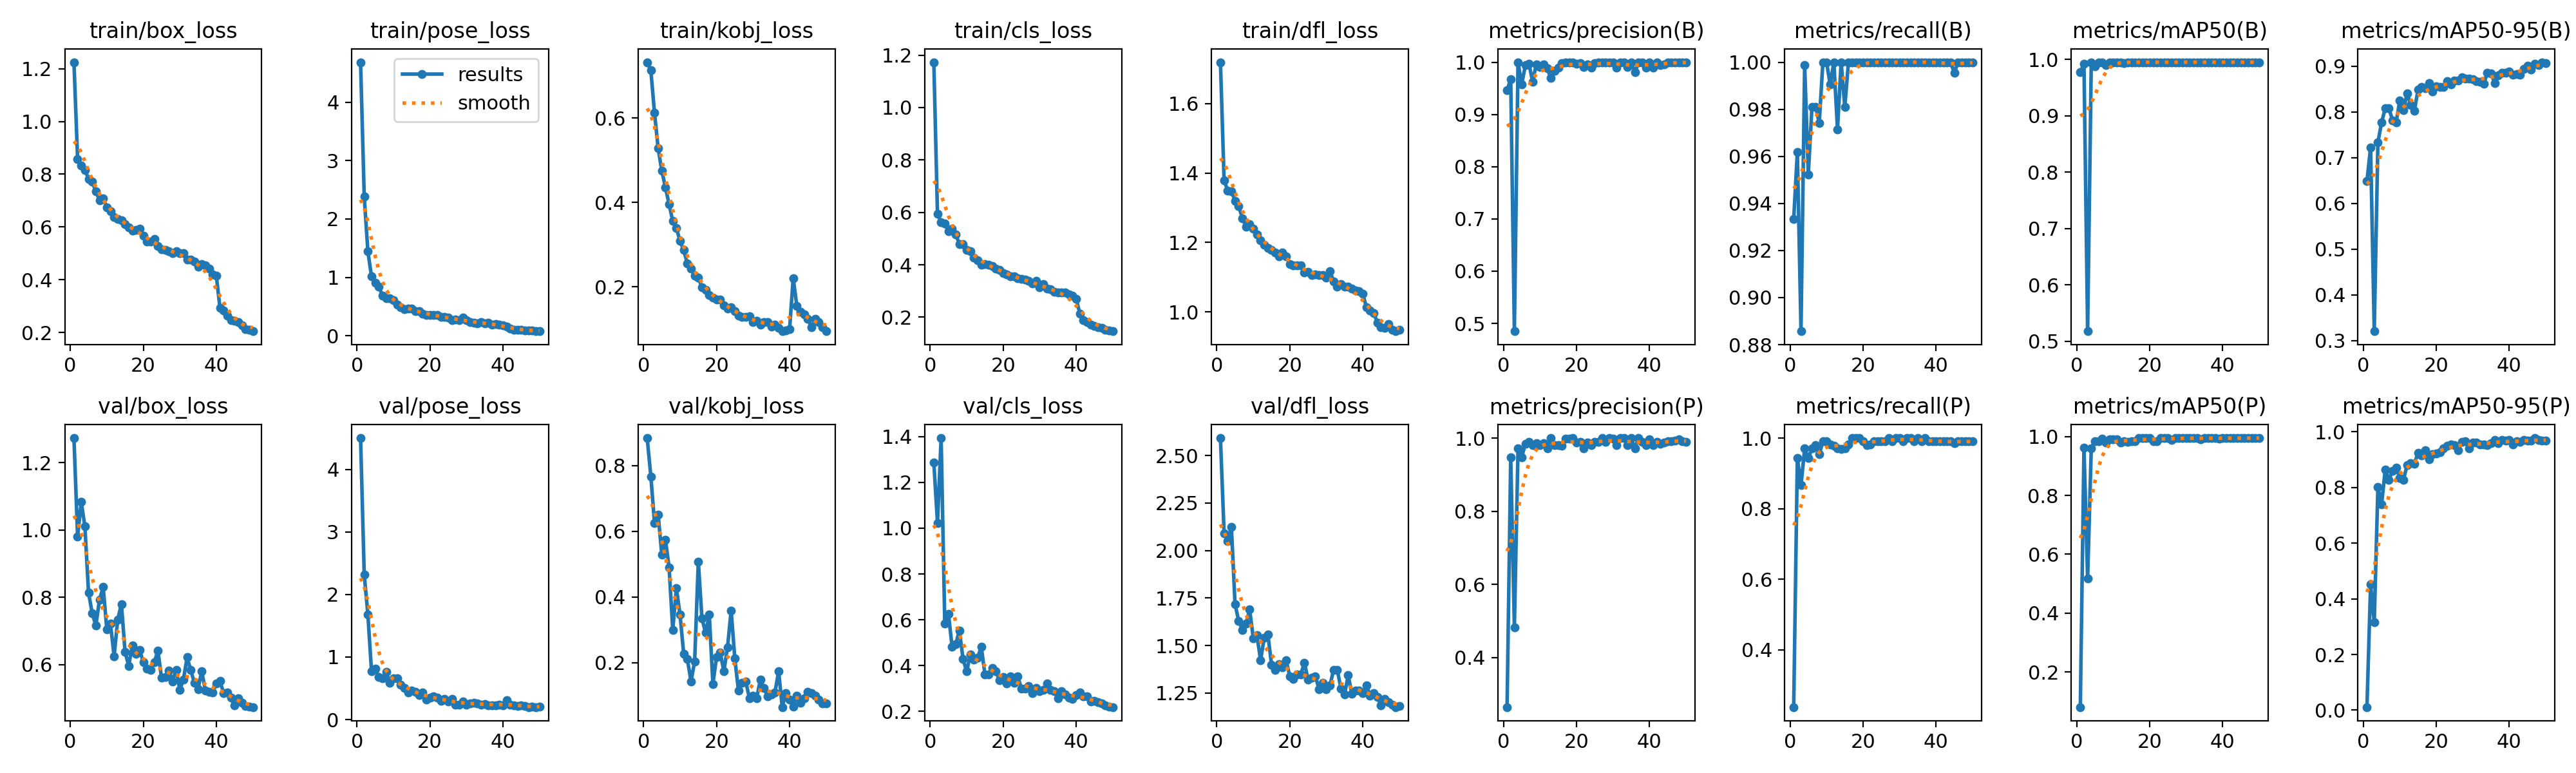

Source data for this figure (header and first rows):
epoch, time, train/box_loss, train/pose_loss, train/kobj_loss, train/cls_loss, train/dfl_loss, metrics/precision(B), metrics/recall(B), metrics/mAP50(B), metrics/mAP50-95(B), metrics/precision(P), metrics/recall(P), metrics/mAP50(P), metrics/mAP50-95(P), val/box_loss, val/pose_loss, val/kobj_loss, val/cls_loss, val/dfl_loss, lr/pg0, lr/pg1, lr/pg2
1, 25.38, 1.225, 4.683, 0.7328, 1.173, 1.719, 0.9468, 0.9333, 0.9776, 0.6487, 0.2647, 0.2381, 0.08072, 0.01113, 1.274, 4.501, 0.8841, 1.287, 2.592, 0.0006545, 0.0006545, 0.0006545
2, 42.75, 0.858, 2.387, 0.7133, 0.5951, 1.378, 0.9672, 0.9619, 0.992, 0.7222, 0.9475, 0.9429, 0.9626, 0.4517, 0.9814, 2.32, 0.7673, 1.023, 2.09, 0.001295, 0.001295, 0.001295
3, 60.01, 0.833, 1.445, 0.6124, 0.5628, 1.35, 0.4851, 0.8857, 0.5178, 0.3204, 0.4828, 0.8667, 0.5174, 0.3156, 1.083, 1.681, 0.626, 1.393, 2.05, 0.001909, 0.001909, 0.001909
4, 76.66, 0.815, 1.015, 0.5285, 0.5575, 1.347, 1, 0.9988, 0.995, 0.7333, 0.9714, 0.9702, 0.9599, 0.8011, 1.011, 0.7736, 0.651, 0.5834, 2.124, 0.001881, 0.001881, 0.001881
5, 93.76, 0.7826, 0.9133, 0.4751, 0.5276, 1.32, 0.9572, 0.9524, 0.9874, 0.7766, 0.9473, 0.9429, 0.9851, 0.7386, 0.8135, 0.8162, 0.5287, 0.6266, 1.718, 0.001842, 0.001842, 0.001842
6, 110.2, 0.7707, 0.8419, 0.4356, 0.537, 1.304, 0.994, 0.9809, 0.9944, 0.8076, 0.9843, 0.9714, 0.9837, 0.8633, 0.7526, 0.6828, 0.5746, 0.4826, 1.631, 0.001802, 0.001802, 0.001802
7, 127, 0.7352, 0.6896, 0.3957, 0.5162, 1.27, 0.9972, 0.9809, 0.994, 0.8082, 0.9904, 0.9804, 0.9922, 0.828, 0.7166, 0.66, 0.4901, 0.4935, 1.583, 0.001762, 0.001762, 0.001762
8, 144.2, 0.7005, 0.6424, 0.3555, 0.4797, 1.246, 0.9624, 0.9742, 0.9903, 0.7816, 0.9804, 0.9538, 0.9804, 0.8585, 0.7923, 0.764, 0.3002, 0.5539, 1.617, 0.001723, 0.001723, 0.001723
9, 161.2, 0.7087, 0.6387, 0.3393, 0.4795, 1.253, 0.9962, 1, 0.995, 0.7774, 0.9867, 0.9905, 0.9911, 0.872, 0.8312, 0.5895, 0.4268, 0.4289, 1.689, 0.001683, 0.001683, 0.001683
10, 177.9, 0.6729, 0.6136, 0.3084, 0.4568, 1.24, 0.9909, 1, 0.995, 0.8245, 0.9811, 0.9905, 0.9913, 0.8345, 0.7055, 0.6621, 0.3458, 0.374, 1.538, 0.001644, 0.001644, 0.001644
11, 195.2, 0.6604, 0.5385, 0.2868, 0.4516, 1.223, 0.9955, 0.9905, 0.995, 0.8031, 0.9859, 0.9809, 0.9917, 0.8276, 0.7218, 0.6575, 0.2264, 0.4493, 1.553, 0.001604, 0.001604, 0.001604
12, 212.4, 0.6374, 0.4871, 0.2553, 0.4261, 1.206, 0.9881, 1, 0.9949, 0.8411, 0.9716, 0.9776, 0.9796, 0.8803, 0.625, 0.5523, 0.211, 0.4259, 1.423, 0.001564, 0.001564, 0.001564
13, 230.5, 0.6299, 0.4514, 0.2436, 0.4171, 1.193, 0.9697, 0.9714, 0.9934, 0.8152, 1, 0.9707, 0.985, 0.8877, 0.7343, 0.5031, 0.1434, 0.434, 1.542, 0.001525, 0.001525, 0.001525
14, 248, 0.6248, 0.4682, 0.2261, 0.4011, 1.185, 0.9836, 1, 0.9949, 0.802, 0.9807, 0.9691, 0.9809, 0.885, 0.7798, 0.4346, 0.2036, 0.4821, 1.558, 0.001485, 0.001485, 0.001485
15, 264.7, 0.6093, 0.4637, 0.2211, 0.4017, 1.179, 0.9897, 0.9809, 0.9948, 0.8492, 0.9813, 0.9714, 0.9844, 0.9252, 0.6379, 0.4659, 0.5085, 0.3619, 1.399, 0.001446, 0.001446, 0.001446
16, 281.9, 0.5978, 0.4217, 0.1991, 0.3993, 1.172, 0.9981, 1, 0.995, 0.8539, 0.9791, 0.9809, 0.9837, 0.9152, 0.5964, 0.4457, 0.3347, 0.3604, 1.371, 0.001406, 0.001406, 0.001406
17, 298.5, 0.5852, 0.4211, 0.1934, 0.3941, 1.161, 0.999, 1, 0.995, 0.8512, 0.999, 1, 0.995, 0.9325, 0.6576, 0.3918, 0.2909, 0.3902, 1.401, 0.001366, 0.001366, 0.001366
18, 315.9, 0.5879, 0.3788, 0.1809, 0.3854, 1.172, 0.9991, 1, 0.995, 0.8623, 0.9991, 1, 0.995, 0.9022, 0.6318, 0.4378, 0.3467, 0.3743, 1.385, 0.001327, 0.001327, 0.001327
19, 332.8, 0.5942, 0.3613, 0.1741, 0.3816, 1.16, 0.9993, 1, 0.995, 0.844, 0.9993, 1, 0.995, 0.9193, 0.6433, 0.3171, 0.1354, 0.3348, 1.421, 0.001287, 0.001287, 0.001287
20, 349.2, 0.5672, 0.358, 0.1692, 0.3679, 1.137, 0.997, 1, 0.995, 0.8558, 0.9881, 0.9905, 0.995, 0.9231, 0.6073, 0.3481, 0.2178, 0.3508, 1.339, 0.001248, 0.001248, 0.001248
21, 365.3, 0.5441, 0.3597, 0.1703, 0.3642, 1.133, 0.9987, 1, 0.995, 0.8542, 0.9904, 0.9792, 0.9846, 0.9273, 0.5875, 0.3733, 0.2301, 0.3225, 1.323, 0.001208, 0.001208, 0.001208
22, 382.1, 0.5436, 0.3624, 0.1555, 0.357, 1.135, 0.9904, 1, 0.995, 0.855, 0.9715, 0.9809, 0.9841, 0.9394, 0.5846, 0.3494, 0.1739, 0.3542, 1.348, 0.001168, 0.001168, 0.001168
23, 399.8, 0.555, 0.3222, 0.1488, 0.3571, 1.134, 0.9955, 1, 0.995, 0.867, 0.9881, 0.9905, 0.9949, 0.9506, 0.6064, 0.3041, 0.2461, 0.325, 1.347, 0.001129, 0.001129, 0.001129
24, 417.5, 0.5274, 0.326, 0.1515, 0.3478, 1.113, 0.9897, 1, 0.9947, 0.8597, 0.9802, 0.9905, 0.9945, 0.9533, 0.6411, 0.334, 0.3592, 0.3526, 1.41, 0.001089, 0.001089, 0.001089
25, 433.8, 0.5162, 0.3161, 0.1423, 0.345, 1.115, 0.9988, 1, 0.995, 0.8688, 0.9893, 0.9905, 0.9949, 0.9511, 0.5604, 0.2889, 0.2128, 0.299, 1.32, 0.00105, 0.00105, 0.00105
26, 450.7, 0.5138, 0.2647, 0.132, 0.3429, 1.106, 0.9993, 1, 0.995, 0.8679, 0.9898, 0.9905, 0.9891, 0.9344, 0.5634, 0.3284, 0.1155, 0.299, 1.33, 0.00101, 0.00101, 0.00101
27, 467.3, 0.5082, 0.2757, 0.1278, 0.3375, 1.107, 0.9992, 1, 0.995, 0.8751, 0.9992, 1, 0.995, 0.9631, 0.5824, 0.2343, 0.1378, 0.3108, 1.339, 0.0009704, 0.0009704, 0.0009704
28, 485.2, 0.5016, 0.2727, 0.128, 0.3277, 1.105, 0.9994, 1, 0.995, 0.8726, 0.9899, 0.9905, 0.9949, 0.9662, 0.5505, 0.237, 0.1426, 0.2808, 1.272, 0.0009308, 0.0009308, 0.0009308
29, 503.3, 0.507, 0.3085, 0.1295, 0.3386, 1.105, 0.9992, 1, 0.995, 0.8733, 0.9992, 1, 0.995, 0.9416, 0.585, 0.2915, 0.09209, 0.3022, 1.303, 0.0008912, 0.0008912, 0.0008912
30, 520.1, 0.4999, 0.2664, 0.1155, 0.3145, 1.099, 0.9992, 1, 0.995, 0.8715, 0.9992, 1, 0.995, 0.9606, 0.5252, 0.239, 0.1004, 0.2894, 1.271, 0.0008516, 0.0008516, 0.0008516
31, 536.9, 0.4998, 0.2367, 0.1192, 0.3262, 1.117, 0.9897, 1, 0.995, 0.8676, 0.9803, 0.9905, 0.9948, 0.9608, 0.5557, 0.2606, 0.09238, 0.2947, 1.291, 0.000812, 0.000812, 0.000812
32, 553.5, 0.4763, 0.2224, 0.1094, 0.3095, 1.088, 0.9993, 1, 0.995, 0.8664, 0.9993, 1, 0.995, 0.9535, 0.6215, 0.272, 0.1483, 0.3207, 1.372, 0.0007724, 0.0007724, 0.0007724
33, 570.1, 0.4766, 0.214, 0.1158, 0.308, 1.073, 0.9992, 1, 0.995, 0.8617, 0.9992, 1, 0.995, 0.9539, 0.5831, 0.2581, 0.122, 0.2948, 1.373, 0.0007328, 0.0007328, 0.0007328
34, 586.5, 0.4687, 0.2316, 0.1157, 0.2973, 1.079, 0.9904, 1, 0.995, 0.8855, 0.981, 0.9905, 0.9918, 0.9532, 0.5454, 0.234, 0.0974, 0.2887, 1.275, 0.0006932, 0.0006932, 0.0006932
35, 603.6, 0.4494, 0.2154, 0.1058, 0.2951, 1.072, 0.9994, 1, 0.995, 0.8839, 0.9994, 1, 0.995, 0.9591, 0.5268, 0.2492, 0.1027, 0.2586, 1.243, 0.0006536, 0.0006536, 0.0006536
36, 620.6, 0.4588, 0.2239, 0.1095, 0.2944, 1.074, 0.9807, 1, 0.9948, 0.8632, 0.9719, 0.9905, 0.9948, 0.9696, 0.5806, 0.2318, 0.1096, 0.288, 1.344, 0.000614, 0.000614, 0.000614
37, 636.9, 0.454, 0.1949, 0.1029, 0.2933, 1.067, 0.9994, 1, 0.995, 0.88, 0.9994, 1, 0.995, 0.9582, 0.5232, 0.2305, 0.1736, 0.2742, 1.245, 0.0005744, 0.0005744, 0.0005744
38, 654, 0.4427, 0.2025, 0.09461, 0.2868, 1.061, 0.9994, 1, 0.995, 0.8855, 0.9899, 0.9905, 0.9949, 0.9696, 0.5195, 0.2236, 0.06474, 0.2611, 1.262, 0.0005348, 0.0005348, 0.0005348
39, 674.5, 0.4196, 0.1952, 0.09566, 0.2824, 1.06, 0.9901, 1, 0.995, 0.8856, 0.9807, 0.9905, 0.9932, 0.9693, 0.5173, 0.241, 0.1081, 0.2549, 1.263, 0.0004952, 0.0004952, 0.0004952
40, 691, 0.4155, 0.1831, 0.09876, 0.271, 1.051, 0.9993, 1, 0.995, 0.888, 0.9959, 0.9905, 0.995, 0.9707, 0.5433, 0.2228, 0.08667, 0.2723, 1.251, 0.0004556, 0.0004556, 0.0004556
41, 710.1, 0.2935, 0.1614, 0.2206, 0.214, 1.013, 0.99, 1, 0.995, 0.882, 0.9805, 0.9905, 0.9947, 0.955, 0.5505, 0.3069, 0.06704, 0.2823, 1.291, 0.000416, 0.000416, 0.000416
42, 726.1, 0.2822, 0.1265, 0.1546, 0.1887, 1.005, 0.9995, 1, 0.995, 0.8829, 0.9899, 0.9905, 0.9948, 0.9651, 0.5152, 0.239, 0.09883, 0.2643, 1.236, 0.0003764, 0.0003764, 0.0003764
43, 743, 0.2639, 0.106, 0.1409, 0.1811, 0.9964, 0.9942, 1, 0.995, 0.8808, 0.9848, 0.9905, 0.9947, 0.9627, 0.5172, 0.2259, 0.07816, 0.267, 1.251, 0.0003368, 0.0003368, 0.0003368
44, 758.6, 0.2465, 0.1027, 0.1339, 0.1721, 0.9691, 0.9959, 1, 0.995, 0.8942, 0.988, 0.9905, 0.995, 0.97, 0.5016, 0.2179, 0.09205, 0.2426, 1.23, 0.0002972, 0.0002972, 0.0002972
45, 778.5, 0.2431, 0.1066, 0.1245, 0.1677, 0.9566, 1, 0.9954, 0.995, 0.9005, 0.9904, 0.986, 0.9949, 0.9689, 0.4783, 0.2297, 0.1116, 0.245, 1.184, 0.0002576, 0.0002576, 0.0002576
46, 795, 0.2403, 0.09826, 0.1042, 0.1626, 0.9541, 0.9995, 1, 0.995, 0.8921, 0.9919, 0.9905, 0.995, 0.9673, 0.4988, 0.2123, 0.107, 0.2409, 1.219, 0.000218, 0.000218, 0.000218
47, 811, 0.2265, 0.0883, 0.1237, 0.1593, 0.9641, 0.9995, 1, 0.995, 0.9048, 0.9926, 0.9905, 0.995, 0.9774, 0.486, 0.1995, 0.09967, 0.2348, 1.202, 0.0001784, 0.0001784, 0.0001784
48, 828.6, 0.2126, 0.09594, 0.1164, 0.1513, 0.9491, 0.9996, 1, 0.995, 0.903, 0.997, 0.9905, 0.995, 0.9712, 0.4773, 0.2034, 0.08794, 0.2259, 1.19, 0.0001388, 0.0001388, 0.0001388
49, 847.4, 0.2105, 0.08004, 0.1038, 0.1486, 0.9443, 0.9995, 1, 0.995, 0.9087, 0.9914, 0.9905, 0.995, 0.9673, 0.4743, 0.2009, 0.07577, 0.2204, 1.176, 9.92e-05, 9.92e-05, 9.92e-05
50, 864.8, 0.2045, 0.08052, 0.09556, 0.1466, 0.948, 0.9995, 1, 0.995, 0.9073, 0.9903, 0.9905, 0.995, 0.9694, 0.4736, 0.2015, 0.07539, 0.2188, 1.182, 5.96e-05, 5.96e-05, 5.96e-05
